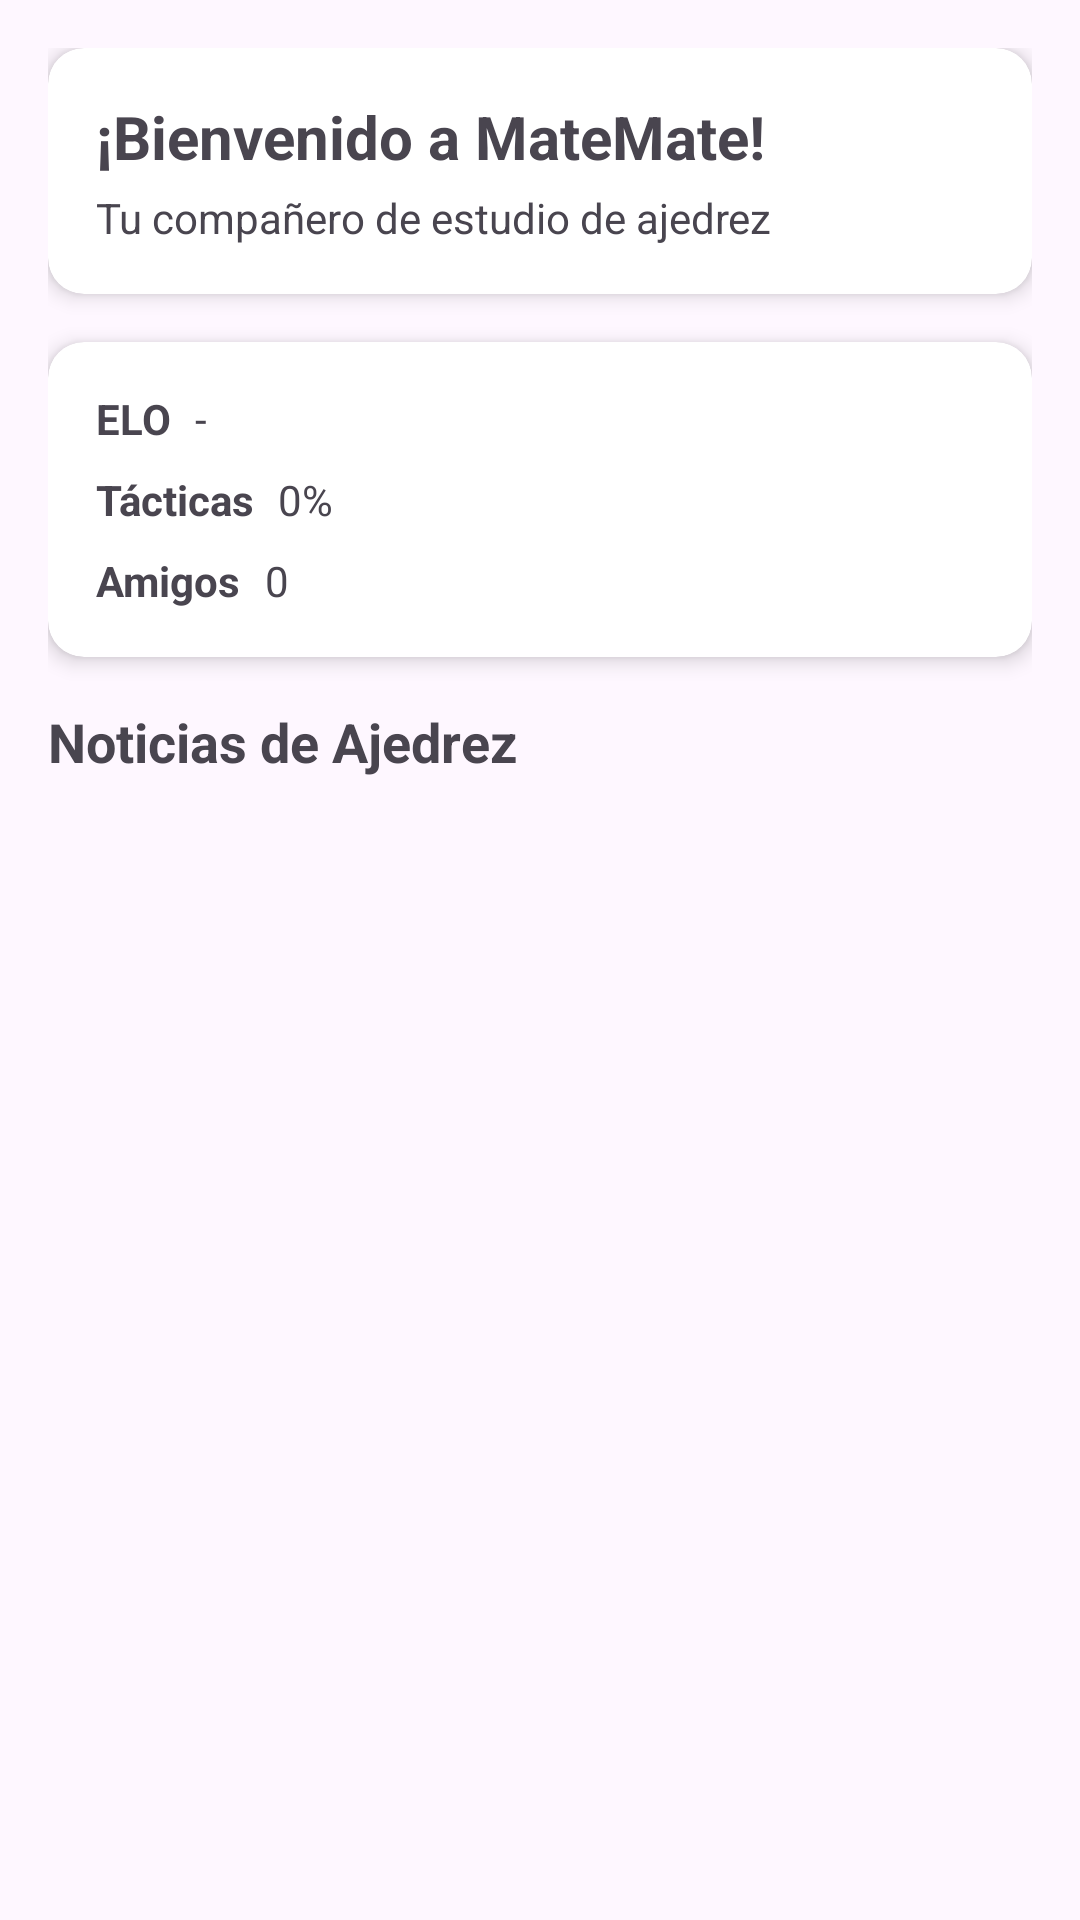

Layout XML and referenced resources for this Android screen:
<!-- AndroidManifest.xml: application theme Theme.ProyectoAjedrez -->
<!-- res/layout/fragment_inicio.xml -->
<?xml version="1.0" encoding="utf-8"?>
<LinearLayout xmlns:android="http://schemas.android.com/apk/res/android"
    xmlns:app="http://schemas.android.com/apk/res-auto"
    android:layout_width="match_parent"
    android:layout_height="match_parent"
    android:orientation="vertical"
    android:padding="16dp">

    <ScrollView
        android:layout_width="match_parent"
        android:layout_height="wrap_content"
        android:fillViewport="true">

        <LinearLayout
            android:layout_width="match_parent"
            android:layout_height="wrap_content"
            android:orientation="vertical">

            <androidx.cardview.widget.CardView
                android:layout_width="match_parent"
                android:layout_height="wrap_content"
                android:layout_marginBottom="16dp"
                app:cardCornerRadius="12dp"
                app:cardElevation="4dp">

                <LinearLayout
                    android:layout_width="match_parent"
                    android:layout_height="wrap_content"
                    android:orientation="vertical"
                    android:padding="16dp">

                    <TextView
                        android:layout_width="wrap_content"
                        android:layout_height="wrap_content"
                        android:text="@string/bienvenida_titulo"
                        android:textSize="20sp"
                        android:textStyle="bold" />

                    <TextView
                        android:id="@+id/tvBienvenidaSubtitulo"
                        android:layout_width="wrap_content"
                        android:layout_height="wrap_content"
                        android:text="@string/bienvenida_subtitulo"
                        android:textSize="14sp"
                        android:layout_marginTop="4dp"/>
                </LinearLayout>
            </androidx.cardview.widget.CardView>

            <androidx.cardview.widget.CardView
                android:layout_width="match_parent"
                android:layout_height="wrap_content"
                android:layout_marginBottom="16dp"
                app:cardCornerRadius="12dp"
                app:cardElevation="4dp">

                <LinearLayout
                    android:layout_width="match_parent"
                    android:layout_height="wrap_content"
                    android:orientation="vertical"
                    android:padding="16dp">

                    <LinearLayout
                        android:layout_width="match_parent"
                        android:layout_height="wrap_content"
                        android:orientation="horizontal"
                        android:gravity="center_vertical"
                        android:layout_marginBottom="8dp">
                        <TextView
                            android:layout_width="wrap_content"
                            android:layout_height="wrap_content"
                            android:text="@string/texto_elo"
                            android:textStyle="bold"
                            android:layout_marginEnd="8dp"/>
                        <TextView
                            android:id="@+id/textElo"
                            android:layout_width="wrap_content"
                            android:layout_height="wrap_content"
                            android:text="@string/placeholder_dash"/>
                    </LinearLayout>

                    <LinearLayout
                        android:layout_width="match_parent"
                        android:layout_height="wrap_content"
                        android:orientation="horizontal"
                        android:gravity="center_vertical"
                        android:layout_marginBottom="8dp">
                        <TextView
                            android:layout_width="wrap_content"
                            android:layout_height="wrap_content"
                            android:text="@string/texto_tacticas"
                            android:textStyle="bold"
                            android:layout_marginEnd="8dp"/>
                        <TextView
                            android:id="@+id/textPorcentajeTacticas"
                            android:layout_width="wrap_content"
                            android:layout_height="wrap_content"
                            android:text="@string/stat_default_percent"/>
                    </LinearLayout>

                    <LinearLayout
                        android:layout_width="match_parent"
                        android:layout_height="wrap_content"
                        android:orientation="horizontal"
                        android:gravity="center_vertical">
                        <TextView
                            android:layout_width="wrap_content"
                            android:layout_height="wrap_content"
                            android:text="@string/texto_amigos"
                            android:textStyle="bold"
                            android:layout_marginEnd="8dp"/>
                        <TextView
                            android:id="@+id/textAmigos"
                            android:layout_width="wrap_content"
                            android:layout_height="wrap_content"
                            android:text="@string/stat_default_zero"/>
                    </LinearLayout>
                </LinearLayout>
            </androidx.cardview.widget.CardView>
        </LinearLayout>
    </ScrollView>

    <LinearLayout
        android:layout_width="match_parent"
        android:layout_height="0dp"
        android:layout_weight="1"
        android:orientation="vertical">

        <TextView
            android:layout_width="wrap_content"
            android:layout_height="wrap_content"
            android:text="@string/titulo_noticias"
            android:textSize="18sp"
            android:textStyle="bold"
            android:layout_marginBottom="8dp"/>

        
        <ProgressBar
            android:id="@+id/progressNoticias"
            android:layout_width="wrap_content"
            android:layout_height="wrap_content"
            android:layout_gravity="center_horizontal"
            android:visibility="gone" />

        
        <TextView
            android:id="@+id/tvSinNoticias"
            android:layout_width="match_parent"
            android:layout_height="wrap_content"
            android:gravity="center"
            android:padding="24dp"
            android:text="@string/noticias_no_disponibles"
            android:textColor="@color/text_secondary"
            android:visibility="gone" />

        <androidx.recyclerview.widget.RecyclerView
            android:id="@+id/recyclerNoticias"
            android:layout_width="match_parent"
            android:layout_height="match_parent"
            app:layoutManager="androidx.recyclerview.widget.LinearLayoutManager"/>

    </LinearLayout>

</LinearLayout>


<!-- resources referenced by this layout -->
<resources>
  <color name="text_secondary">#757575</color>
  <string name="bienvenida_subtitulo">Tu compañero de estudio de ajedrez</string>
  <string name="bienvenida_titulo">¡Bienvenido a MateMate!</string>
  <string name="noticias_no_disponibles">No hay noticias disponibles ahora mismo.\nInténtalo de nuevo más tarde.</string>
  <string name="placeholder_dash">-</string>
  <string name="stat_default_percent" formatted="false">0%</string>
  <string name="stat_default_zero">0</string>
  <string name="texto_amigos">Amigos</string>
  <string name="texto_elo">ELO</string>
  <string name="texto_tacticas">Tácticas</string>
  <string name="titulo_noticias">Noticias de Ajedrez</string>
  <style name="Theme.ProyectoAjedrez" parent="Base.Theme.ProyectoAjedrez" />
  <style name="Base.Theme.ProyectoAjedrez" parent="Theme.Material3.DayNight.NoActionBar">
          <item name="colorPrimary">@color/purple_500</item>
          <item name="colorOnPrimary">@color/white</item>
          <item name="colorSecondary">@color/teal_700</item>
      </style>
  <color name="purple_500">#263238</color>
  <color name="white">#FFFFFFFF</color>
  <color name="teal_700">#018786</color>
</resources>
